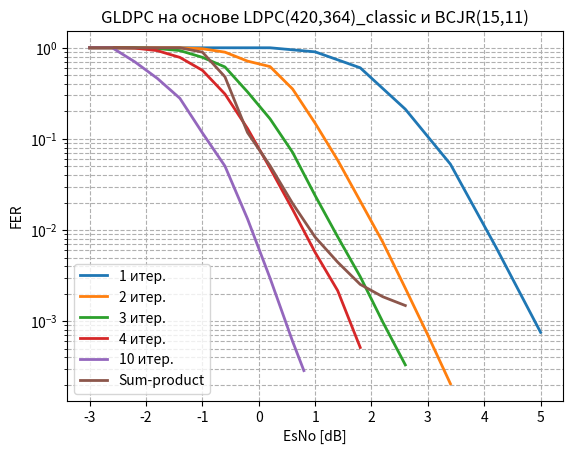

Here is the Python script that generated this plot: (Note: this script raises an exception after producing the figure.)
from matplotlib.ticker import FuncFormatter, MultipleLocator
from scipy.ndimage import gaussian_filter1d
from matplotlib import pyplot as plt
import numpy as np

esno_c_1i_classic = [-3, -2.8, -2.6, -2.4, -2.2, -2.0, -1.8, -1.6, -1.4, -1.2, -1.0, -0.8, -0.6, -0.4, -0.2, 0.0, 0.2, 0.4, 0.6, 0.8, 1.0, 1.2, 1.4, 1.6, 1.8, 2.0, 2.2, 2.4, 2.6, 2.8, 3.0, 3.2, 3.4, 3.6, 3.8, 4.0, 4.2, 4.4, 4.6, 4.8, 5.0, 5.2, ]
fer_c_1i_classic = [1.0, 1.0, 1.0, 1.0, 1.0, 1.0, 1.0, 1.0, 1.0, 1.0, 1.0, 1.0, 1.0, 1.0, 0.9917355371900827, 1.0, 1.0, 1.0, 0.9836065573770492, 0.9375, 0.9022556390977443, 0.8, 0.7643312101910829, 0.631578947368421, 0.6030150753768844, 0.4669260700389105, 0.42402826855123676, 0.35294117647058826, 0.21201413427561838, 0.1834862385321101, 0.12307692307692308, 0.07848266841072596, 0.05286343612334802, 0.0351493848857645, 0.02063983488132095, 0.01366742596810934, 0.006637535261906079, 0.004879371103280022, 0.002437340049559248, 0.0014821363565448021, 0.0007552727478710749, 0.0003999730544468583,]
ber_c_1i_classic = [0.14805555555555555, 0.14003968253968252, 0.13625, 0.12111111111111111, 0.1160515873015873, 0.10325396825396825, 0.09583333333333334, 0.08571428571428572, 0.07916666666666666, 0.06988095238095239, 0.06146825396825397, 0.053611111111111116, 0.04694444444444445, 0.04001984126984127, 0.033353010625737894, 0.029404761904761902, 0.024900793650793653, 0.019801587301587303, 0.017330210772833723, 0.011625744047619048, 0.01092015753669889, 0.008142857142857144, 0.0058841370943281774, 0.004260651629072682, 0.0036491983728164632, 0.002316101537891421, 0.0016910651186269562, 0.001568627450980392, 0.0008455325593134781, 0.0007244793942041648, 0.0004761904761904762, 0.00026005169890061974, 0.00015418502202643172, 0.00011367757413451614, 6.306616213736957e-05, 4.1761579347000755e-05, 1.791080943688942e-05, 1.3015959071800762e-05, 7.012188634644661e-06, 4.2718215790138405e-06, 2.247835559140104e-06, 1.1528045428919477e-06,]
# plt.plot(esno_c_1i_classic[::4], gaussian_filter1d(ber_c_1i_classic[::4], sigma=0.0001), label="1 итер.", linewidth=2)
plt.plot(esno_c_1i_classic[::4], gaussian_filter1d(fer_c_1i_classic[::4], sigma=0.0001), label="1 итер.", linewidth=2)


#_________________________________________________________________________________
esno_c_2i_classic = [-3, -2.8, -2.6, -2.4, -2.2, -2.0, -1.8, -1.6, -1.4, -1.2, -1.0, -0.8, -0.6, -0.4, -0.2, 0.0, 0.2, 0.4, 0.6, 0.8, 1.0, 1.2, 1.4, 1.6, 1.8, 2.0, 2.2, 2.4, 2.6, 2.8, 3.0, 3.2, 3.4, ]
fer_c_2i_classic = [1.0, 1.0, 1.0, 1.0, 1.0, 1.0, 1.0, 1.0, 1.0, 0.9836065573770492, 0.975609756097561, 0.967741935483871, 0.8955223880597015, 0.8633093525179856, 0.7142857142857143, 0.5853658536585366, 0.6217616580310881, 0.5309734513274337, 0.35294117647058826, 0.225140712945591, 0.14869888475836432, 0.10416666666666667, 0.05850804485616772, 0.03483309143686502, 0.02079722703639515, 0.012072434607645875,  0.0073782587309394985, 0.004800384030722458, 0.002299649704521753, 0.0014138105729467347, 0.0007030041711580822, 0.0004107085980587732, 0.00020586, ]
ber_c_2i_classic = [0.14896825396825397, 0.13398809523809524, 0.12541666666666668, 0.10458333333333333, 0.09488095238095239, 0.08281746031746032, 0.07121031746031746, 0.06212301587301587, 0.05341269841269842, 0.0452576112412178, 0.03159117305458769, 0.027553763440860215, 0.018781094527363183, 0.015176430284343954, 0.009793083900226757, 0.007328687572590011, 0.006020231926967679, 0.004730299199325748, 0.0028081232492997202, 0.0014696685428392745, 0.0008172537912314864, 0.0005725033068783069, 0.00031227508068073644, 0.00016310733291865367, 8.954361640670134e-05, 5.485292708632748e-05, 3.346149084326303e-05, 2.362093729403114e-05, 1.0950712878675014e-05, 7.209311850145056e-06, 3.556866342168868e-06, 2.275062204990289e-06, 1.0901932e-06]
# plt.plot(esno_c_2i_classic[::2], gaussian_filter1d(ber_c_2i_classic[::2], sigma=0.001) , label="2 итер.", linewidth=2)
plt.plot(esno_c_2i_classic[::2], gaussian_filter1d(fer_c_2i_classic[::2], sigma=0.001) , label="2 итер.", linewidth=2)

#_________________________________________________________________________________
esno_c_3i_classic = [-3, -2.8, -2.6, -2.4, -2.2, -2.0, -1.8, -1.6, -1.4, -1.2, -1.0, -0.8, -0.6, -0.4, -0.2, 0.0, 0.2, 0.4, 0.6, 0.8, 1.0, 1.2, 1.4, 1.6, 1.8, 2, 2.2, 2.4, 2.6, ]
fer_c_3i_classic = [1.0, 1.0, 1.0, 1.0, 1.0, 1.0, 0.9836065573770492, 0.9523809523809523, 0.9448818897637795, 0.8450704225352113, 0.7843137254901961, 0.6818181818181818, 0.6349206349206349, 0.43010752688172044, 0.30927835051546393, 0.21428571428571427, 0.1602136181575434, 0.10830324909747292, 0.06604292790313704, 0.03680981595092025, 0.020390824129141887, 0.01236603462489695, 0.007572332730560578, 0.003456320746565281, 0.0027787426189649182, 0.0015182762503637536, 0.0008315547301604901, 0.0005083278396861076, 0.00027131397, ]
ber_c_3i_classic = [0.14827380952380953, 0.13626984126984126, 0.11708333333333334, 0.10081349206349206, 0.08361111111111111, 0.06956349206349206, 0.05774785323965652, 0.04690098261526833, 0.04043869516310462, 0.02774983232729712, 0.018985371926548398, 0.01424512987012987, 0.010292265054169816, 0.006084656084656084, 0.004197349042709867, 0.0021598639455782313, 0.0013923326339881747, 0.0007735946364105208, 0.00043242393269911155, 0.00023006134969325153, 0.00012137395314965408, 7.139912848898834e-05, 4.601524153965384e-05, 2.0299026606811972e-05, 1.6374733290328984e-05, 8.796362402901112e-06, 4.982728740247381e-06, 3.0257609505125446e-06, 1.722628e-06, ]
# plt.plot(esno_c_3i_classic[::2], gaussian_filter1d(ber_c_3i_classic[::2], sigma=0.5) , label="3 итер.", linewidth=2)
plt.plot(esno_c_3i_classic[::2], gaussian_filter1d(fer_c_3i_classic[::2], sigma=0.5) , label="3 итер.", linewidth=2)


#_________________________________________________________________________________
esno_c_4i_classic = [-3, -2.8, -2.6, -2.4, -2.2, -2.0, -1.8, -1.6, -1.4, -1.2, -1.0, -0.8, -0.6, -0.4, -0.2, 0.0, 0.2, 0.4, 0.6, 0.8, 1.0, 1.2, 1.4, 1.6, 1.8, 2.0, ]
fer_c_4i_classic = [1.0, 1.0, 1.0, 1.0, 0.9917355371900827, 0.96, 0.9302325581395349, 0.8695652173913043, 0.7843137254901961, 0.6349206349206349, 0.5660377358490566, 0.4166666666666667, 0.31088082901554404, 0.2097902097902098, 0.1301518438177874, 0.08042895442359249, 0.047827819848545235, 0.031055900621118012, 0.01685866816521495, 0.009956027545009542, 0.005686585252167428, 0.003332037540956295, 0.002164705882352941, 0.0010895422106811455, 0.0005151084403501815, 0.00039256, ]
ber_c_4i_classic = [0.14587301587301588, 0.1285515873015873, 0.11696428571428572, 0.09617063492063492, 0.07365210547028728, 0.06095238095238095, 0.04898486526393503, 0.03650793650793651, 0.02829131652661064, 0.017876039304610732, 0.015150494159928123, 0.009399801587301589, 0.004743399950653837, 0.0029470529470529473, 0.0016191509141617602, 0.0007500319162517554, 0.00044126857598360194, 0.0002957704821058858, 0.00012409852954949893, 7.388004567130096e-05, 3.8842795438302104e-05, 2.2279695462346655e-05, 1.4251866103717956e-05, 7.263614737874304e-06, 6.191507503162934e-06, 2.632659e-06, ]
# plt.plot(esno_c_4i_classic[::2], gaussian_filter1d(ber_c_4i_classic[::2], sigma=0.001) , label="4 итер.", linewidth=2)
plt.plot(esno_c_4i_classic[::2], gaussian_filter1d(fer_c_4i_classic[::2], sigma=0.001) , label="4 итер.", linewidth=2)

#_________________________________________________________________________________
esno_c_10i_classic = [-3, -2.8, -2.6, -2.4, -2.2, -2.0, -1.8, -1.6, -1.4, -1.2, -1.0, -0.8, -0.6, -0.4, -0.2, 0.0, 0.2, 0.4, 0.6, ]
fer_c_10i_classic = [1.0, 1.0, 1.0, 0.821917808219178, 0.7017543859649122, 0.5607476635514018, 0.46153846153846156, 0.34782608695652173, 0.27906976744186046, 0.20869565217391303, 0.11639185257032007, 0.07910349373764008, 0.05035669324381032, 0.01847290640394089, 0.013287565053703909, 0.005842040220199978, 0.002969855961985844, 0.0011435214743803542, 0.000601473610, ]
ber_c_10i_classic = [0.14771825396825394, 0.1323015873015873, 0.10904761904761905, 0.06877038486627528, 0.06255917571707045, 0.046573208722741434, 0.03734432234432234, 0.02563146997929607, 0.01967331118493909, 0.013213250517598344, 0.005784952196203409, 0.003884546567473397, 0.0019093579521611414, 0.0006329902650715458, 0.0003472167296771438, 0.00012692527859363046, 4.731734796576652e-05, 1.7039377524992978e-05, 7.959981e-06, ]
# plt.plot(np.append(esno_c_10i_classic[::2], 0.8),  gaussian_filter1d(np.append(ber_c_10i_classic[::2], 3.57039377524992978e-06,), sigma=0.001) , label="10 итер.", linewidth=2)
plt.plot(np.append(esno_c_10i_classic[::2], 0.8),  gaussian_filter1d(np.append(fer_c_10i_classic[::2], 0.00028716), sigma=0.001) , label="10 итер.", linewidth=2)

esno_classic_reg = [-3, -2.8, -2.6, -2.4, -2.2, -2.0, -1.8, -1.6, -1.4, -1.2, -1.0, -0.8, -0.6, -0.4, -0.2, 0.0, 0.2, 0.4, 0.6, 0.8, 1.0, 1.2, 1.4, 1.6, 1.8, 2.0, 2.2, 2.4, 2.6, 2.8,]
fer_classic_reg = [1.0, 1.0, 1.0, 1.0, 1.0, 1.0, 1.0, 1.0, 1.0, 0.975609756097561, 0.8955223880597015, 0.7361963190184049, 0.48, 0.27906976744186046, 0.11753183153770813, 0.06557377049180328, 0.05089058524173028, 0.030135610246107485, 0.019601437438745508, 0.014682491129328276, 0.008365284071104914, 0.006678539626001781, 0.0044446090595948, 0.003946719289590528, 0.002535264449658818, 0.0027476930826826644, 0.0018559890777993472, 0.001844196160998325, 0.0014860865150032817, 0.0017026348273953943,]
ber_classic_reg = [0.15676587301587303, 0.14791666666666667, 0.14164682539682538, 0.13680555555555557, 0.13023809523809524, 0.12035714285714286, 0.11257936507936508, 0.10726190476190477, 0.09456349206349207, 0.08339140534262486, 0.05922174840085288, 0.04431784983932223, 0.01938095238095238, 0.010603543743078626, 0.006072477962781587, 0.003723653395784543, 0.003842037238983804, 0.0021788524550955487, 0.0018640811437283177, 0.0010306875717373699, 0.0007211737954156915, 0.0004615347920111945, 0.00028942870899980423, 0.0003193494960885193, 0.0001823746463280406, 0.00020618601664098882, 0.00014633026451188875, 8.93556949436093e-05, 8.913570505664526e-05, 9.813797963459565e-05,]
# plt.plot(esno_classic_reg[::2], gaussian_filter1d(ber_classic_reg[::2],sigma=1) , label="Sum-product", linewidth=2)
plt.plot(esno_classic_reg[::2], gaussian_filter1d(fer_classic_reg[::2], sigma = 0.004), label="Sum-product", linewidth=2)

plt.yscale("log")  # Логарифмическая шкала по Y
plt.xlabel("EsNo [dB]")
plt.ylabel("FER")
plt.title("GLDPC на основе LDPC(420,364)_classic и BCJR(15,11)")
plt.legend(
    loc='lower left',
    # fontsize=8,
)
plt.grid(True, which="both", linestyle="--")
plt.savefig('../modeling_results/GLDPC_compare_2_classic_matr_FER_with_SP.png', dpi=300, bbox_inches='tight')
